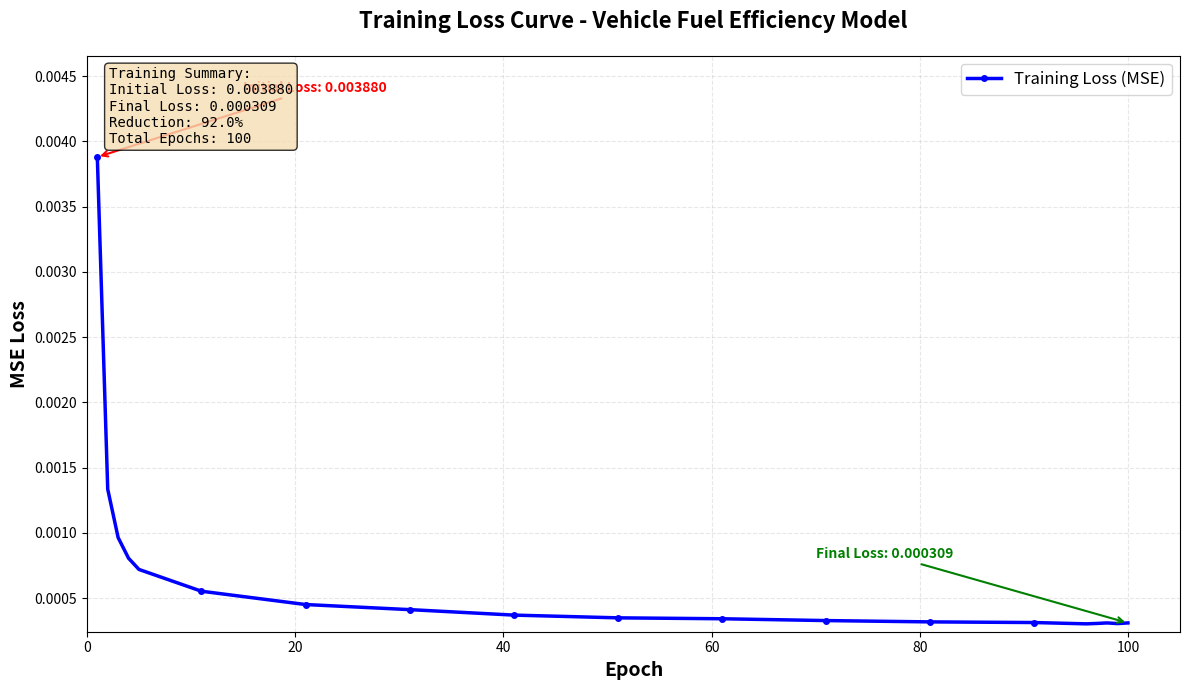

Source code (Python):
#!/usr/bin/env python3
"""
Generate Training Loss Curve for Vehicle Fuel Efficiency Model
This script creates a visualization of the training loss over epochs.
"""

import matplotlib.pyplot as plt
import numpy as np

# Loss values extracted from training output
# From the output: Epoch 1, 2, 3, 4, 5, 11, 21, 31, 41, 51, 61, 71, 81, 91, 96, 97, 98, 99, 100
known_losses = {
    1: 0.003880,
    2: 0.001334,
    3: 0.000963,
    4: 0.000805,
    5: 0.000719,
    11: 0.000552,
    21: 0.000450,
    31: 0.000411,
    41: 0.000369,
    51: 0.000348,
    61: 0.000341,
    71: 0.000327,
    81: 0.000317,
    91: 0.000312,
    96: 0.000302,
    97: 0.000305,
    98: 0.000309,
    99: 0.000304,
    100: 0.000309
}

# Interpolate missing epochs using linear interpolation
epochs = list(range(1, 101))
losses = []

for epoch in epochs:
    if epoch in known_losses:
        losses.append(known_losses[epoch])
    else:
        # Find the two nearest known epochs
        prev_epoch = max([e for e in known_losses.keys() if e < epoch], default=1)
        next_epoch = min([e for e in known_losses.keys() if e > epoch], default=100)
        
        # Linear interpolation
        prev_loss = known_losses[prev_epoch]
        next_loss = known_losses[next_epoch]
        
        # Interpolate
        ratio = (epoch - prev_epoch) / (next_epoch - prev_epoch)
        interpolated_loss = prev_loss + (next_loss - prev_loss) * ratio
        losses.append(interpolated_loss)

# Convert to numpy array
epochs_array = np.array(epochs)
losses_array = np.array(losses)

# Create the plot
plt.figure(figsize=(12, 7))

# Plot the loss curve
plt.plot(epochs_array, losses_array, 'b-', linewidth=2.5, label='Training Loss (MSE)', marker='o', markersize=4, markevery=10)

# Add grid
plt.grid(True, alpha=0.3, linestyle='--')

# Labels and title
plt.xlabel('Epoch', fontsize=14, fontweight='bold')
plt.ylabel('MSE Loss', fontsize=14, fontweight='bold')
plt.title('Training Loss Curve - Vehicle Fuel Efficiency Model', fontsize=16, fontweight='bold', pad=20)

# Add legend
plt.legend(fontsize=12, loc='upper right')

# Add annotations for key points
plt.annotate(f'Initial Loss: {known_losses[1]:.6f}', 
             xy=(1, known_losses[1]), 
             xytext=(15, known_losses[1] + 0.0005),
             arrowprops=dict(arrowstyle='->', color='red', lw=1.5),
             fontsize=10, color='red', fontweight='bold')

plt.annotate(f'Final Loss: {known_losses[100]:.6f}', 
             xy=(100, known_losses[100]), 
             xytext=(70, known_losses[100] + 0.0005),
             arrowprops=dict(arrowstyle='->', color='green', lw=1.5),
             fontsize=10, color='green', fontweight='bold')

# Set axis limits for better visualization
plt.xlim(0, 105)
plt.ylim(min(losses_array) * 0.8, max(losses_array) * 1.2)

# Add text box with summary statistics
textstr = f'Training Summary:\n'
textstr += f'Initial Loss: {known_losses[1]:.6f}\n'
textstr += f'Final Loss: {known_losses[100]:.6f}\n'
textstr += f'Reduction: {((known_losses[1] - known_losses[100]) / known_losses[1] * 100):.1f}%\n'
textstr += f'Total Epochs: 100'

props = dict(boxstyle='round', facecolor='wheat', alpha=0.8)
plt.text(0.02, 0.98, textstr, transform=plt.gca().transAxes, fontsize=10,
         verticalalignment='top', bbox=props, family='monospace')

# Adjust layout
plt.tight_layout()

# Save the figure
output_filename = 'training_loss_curve.png'
plt.savefig(output_filename, dpi=300, bbox_inches='tight', facecolor='white')
print(f"[OK] Training loss curve saved as: {output_filename}")

# Also save as PDF for high quality
output_pdf = 'training_loss_curve.pdf'
plt.savefig(output_pdf, bbox_inches='tight', facecolor='white')
print(f"[OK] Training loss curve saved as: {output_pdf}")

# Display the plot
plt.show()

# Print summary statistics
print("\n" + "="*60)
print("Training Loss Summary")
print("="*60)
print(f"Initial Loss (Epoch 1):  {known_losses[1]:.6f}")
print(f"Final Loss (Epoch 100):  {known_losses[100]:.6f}")
print(f"Loss Reduction:           {((known_losses[1] - known_losses[100]) / known_losses[1] * 100):.2f}%")
print(f"Average Loss:             {np.mean(losses_array):.6f}")
print(f"Min Loss:                 {np.min(losses_array):.6f}")
print(f"Max Loss:                 {np.max(losses_array):.6f}")
print("="*60)
